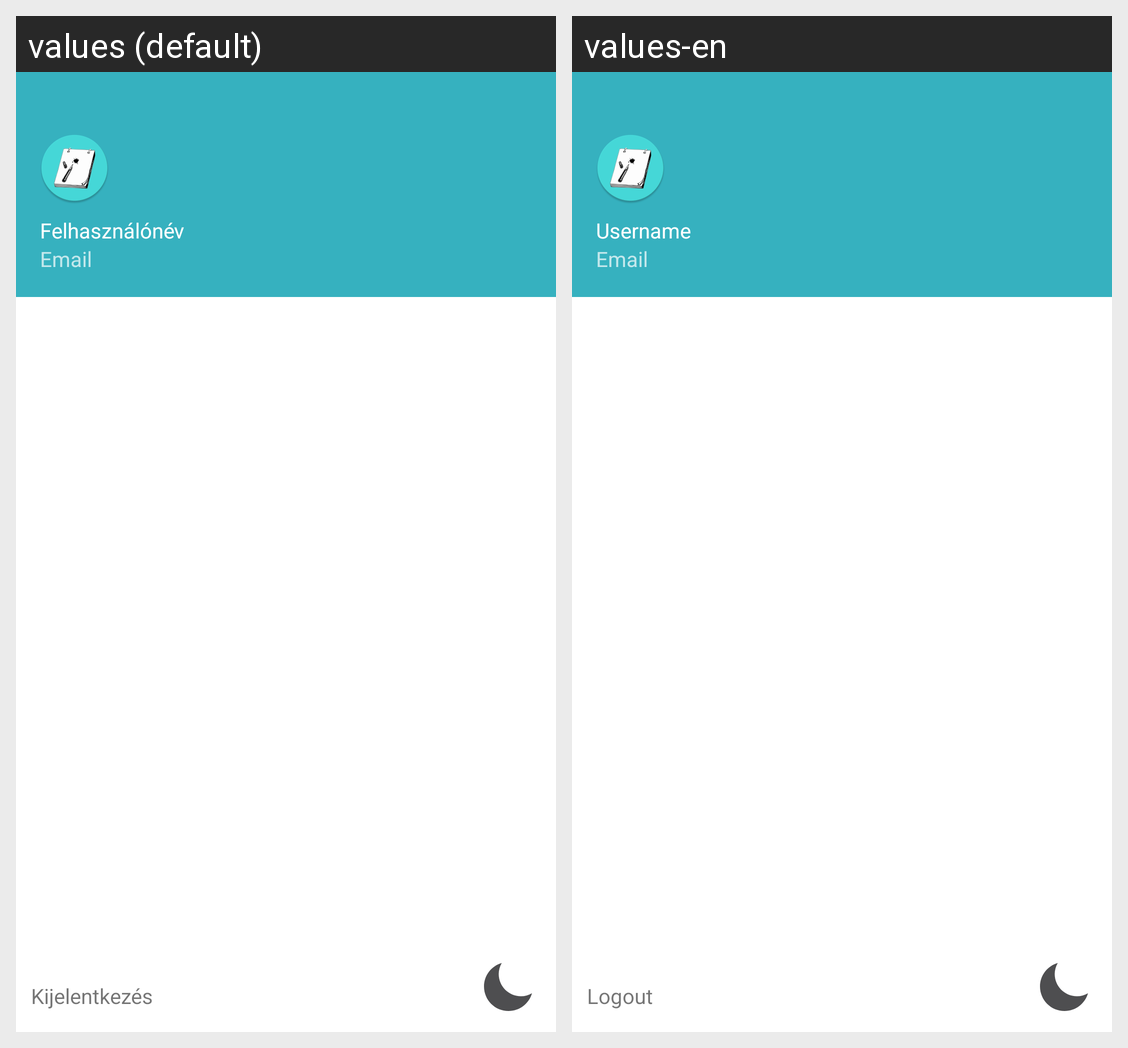

The same Android screen rendered under two of its app's locales, left to right. List the strings drawn on it with the default value and each locale's translation.
Android screen res/layout/hazizz_nav.xml rendered under 2 locales, left to right: values (default), values-en. Device: Nexus 5 (rendered at 1080×1920; each locale shown at half size, 540×960, under a caption strip naming it); theme AppTheme.Light.
Strings drawn on this screen, with the default value and each locale's value (text and hints the layout hard-codes, and strings that could not be matched under every locale, appear in the picture but are not listed):

textview_logout_drawer
  values: Kijelentkezés
  values-en: Logout

username
  values: Felhasználónév
  values-en: Username

email
  values: Email
  values-en: Email
